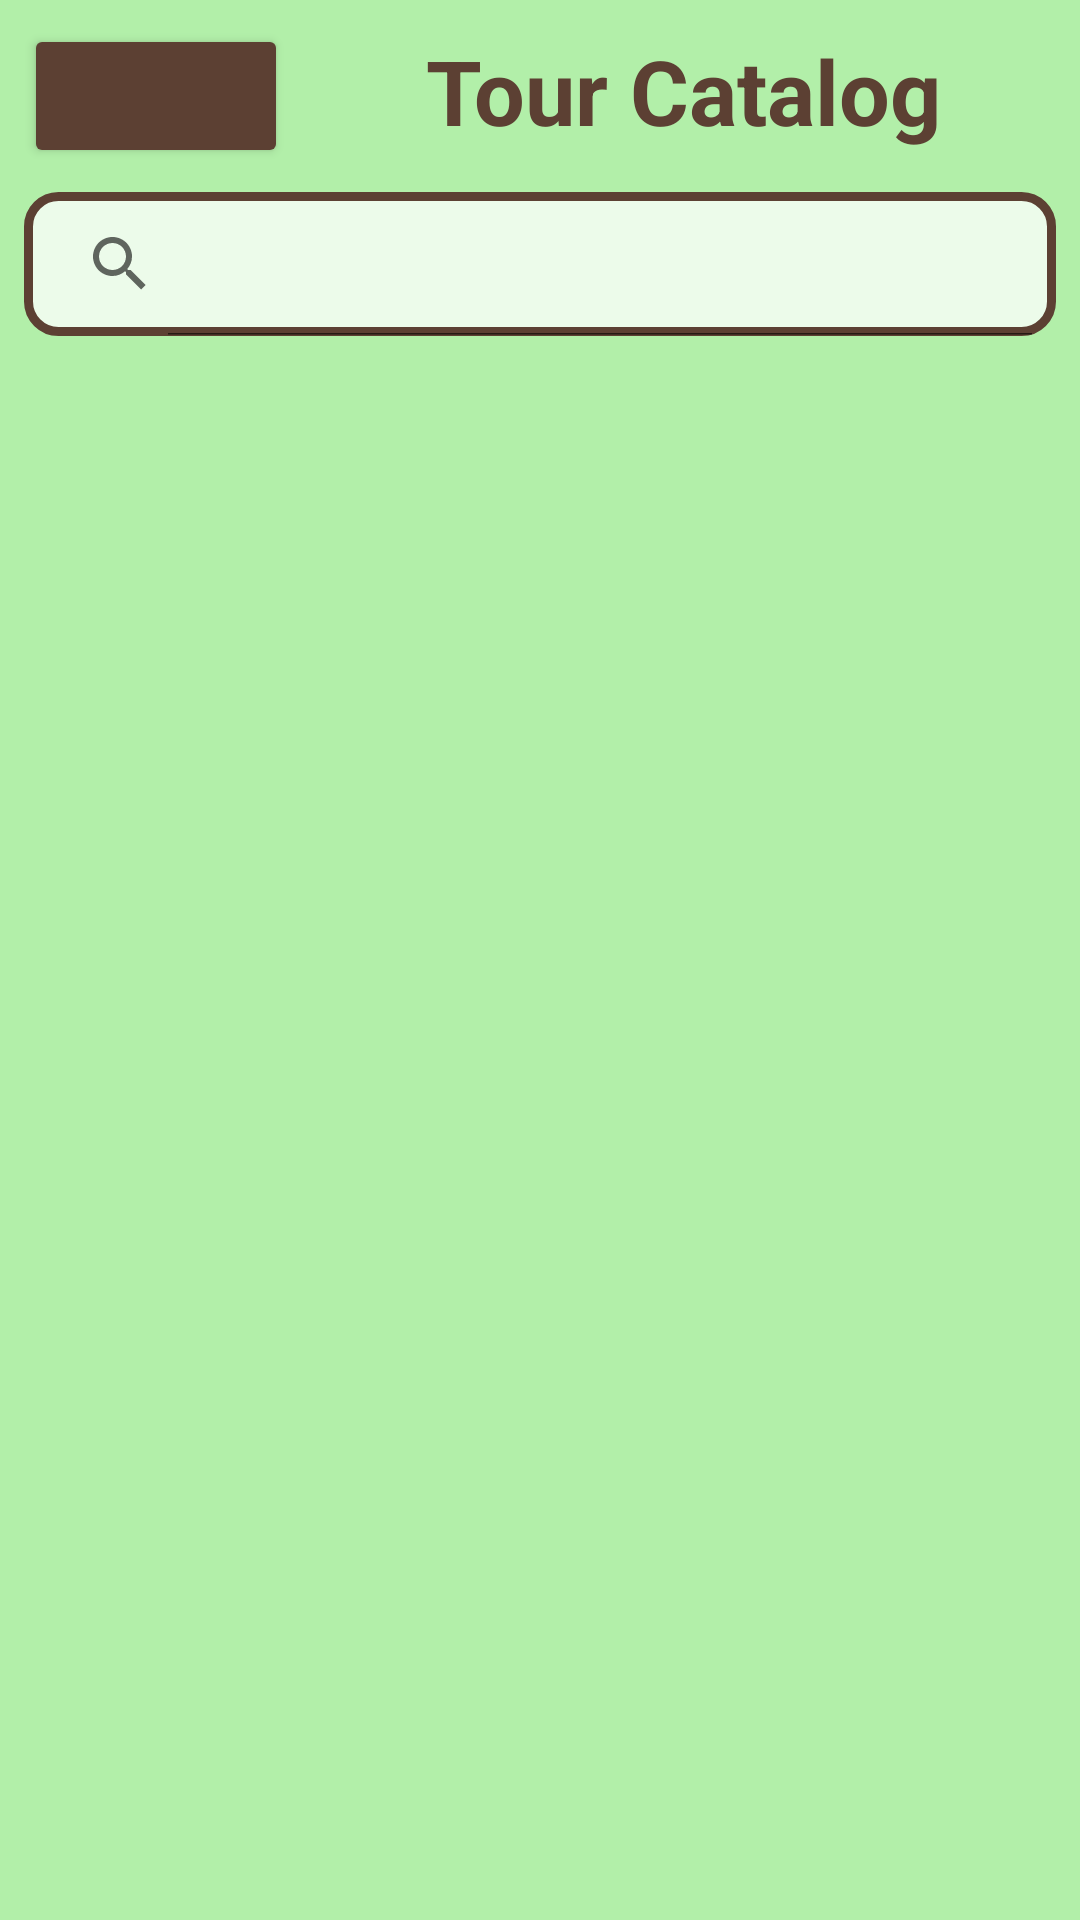

Reconstruct the res/layout file that produces this screen, plus the resources it refers to.
<!-- AndroidManifest.xml: application theme Theme.ActualTravellerKiviProjectUI -->
<!-- res/layout/activity_launch_tour_catalog.xml -->
<?xml version="1.0" encoding="utf-8"?>
<androidx.constraintlayout.widget.ConstraintLayout xmlns:android="http://schemas.android.com/apk/res/android"
    xmlns:app="http://schemas.android.com/apk/res-auto"
    xmlns:tools="http://schemas.android.com/tools"
    android:layout_width="match_parent"
    android:layout_height="match_parent"
    android:background="@color/green">

    <TextView
        android:id="@+id/textView10"
        android:layout_width="wrap_content"
        android:layout_height="0dp"
        android:layout_margin="10dp"
        android:layout_weight="1"
        android:text="@string/activity_launch_tour_catalog_title"
        android:textColor="@color/brown"
        android:textSize="30dp"
        android:textStyle="bold"
        app:layout_constraintEnd_toEndOf="parent"
        app:layout_constraintStart_toEndOf="@+id/CatalougeToursPageReturnButton"
        app:layout_constraintTop_toTopOf="parent" />

    <Button
        android:id="@+id/CatalougeToursPageReturnButton"
        android:layout_width="wrap_content"
        android:layout_height="0dp"
        android:layout_margin="8dp"
        android:layout_weight="1"
        android:backgroundTint="@color/brown"
        android:drawableTop="@drawable/baseline_arrow_back_24"
        app:layout_constraintStart_toStartOf="parent"
        app:layout_constraintTop_toTopOf="parent" />

    <SearchView
        android:id="@+id/searchViewForAttendedTours"
        android:layout_width="match_parent"
        android:layout_height="0dp"
        android:layout_margin="8dp"
        android:layout_weight="1"
        android:background="@drawable/search_view_map_page_bg"
        android:iconifiedByDefault="false"
        app:layout_constraintEnd_toEndOf="parent"
        app:layout_constraintStart_toStartOf="parent"
        app:layout_constraintTop_toBottomOf="@+id/CatalougeToursPageReturnButton">
    </SearchView>

    <androidx.recyclerview.widget.RecyclerView
        android:id="@+id/recyclerViewLaunchTourCatalog"
        android:layout_width="match_parent"
        android:layout_height="0dp"
        android:layout_weight="5"
        app:layout_constraintBottom_toBottomOf="parent"
        app:layout_constraintEnd_toEndOf="parent"
        app:layout_constraintStart_toStartOf="parent"
        app:layout_constraintTop_toBottomOf="@+id/searchViewForAttendedTours" />
</androidx.constraintlayout.widget.ConstraintLayout>
<!-- resources referenced by this layout -->
<resources>
  <color name="brown">#5C4033</color>
  <color name="green">#b2efa9</color>
  <!-- drawable search_view_map_page_bg (drawable) -->
  <?xml version="1.0" encoding="utf-8"?>
  <shape xmlns:android="http://schemas.android.com/apk/res/android">
      <solid android:color="@color/light_green" />
      <corners android:radius="10dp"/>
      <stroke android:color="@color/brown"
          android:width="3dp"/>
  </shape>
  <string name="activity_launch_tour_catalog_title">Tour Catalog</string>
  <style name="Theme.ActualTravellerKiviProjectUI" parent="Theme.MaterialComponents.DayNight.NoActionBar">
          
          <item name="colorPrimary">@color/purple_500</item>
          <item name="colorPrimaryVariant">@color/purple_700</item>
          <item name="colorOnPrimary">@color/white</item>
          
          <item name="colorSecondary">@color/teal_200</item>
          <item name="colorSecondaryVariant">@color/teal_700</item>
          <item name="colorOnSecondary">@color/black</item>
          
          <item name="android:statusBarColor">?attr/colorPrimaryVariant</item>
          
  
      </style>
  <color name="light_green">#ECFBEA</color>
  <color name="purple_500">#FF6200EE</color>
  <color name="purple_700">#FF3700B3</color>
  <color name="white">#FFFFFFFF</color>
  <color name="teal_200">#FF03DAC5</color>
  <color name="teal_700">#FF018786</color>
  <color name="black">#FF000000</color>
</resources>
